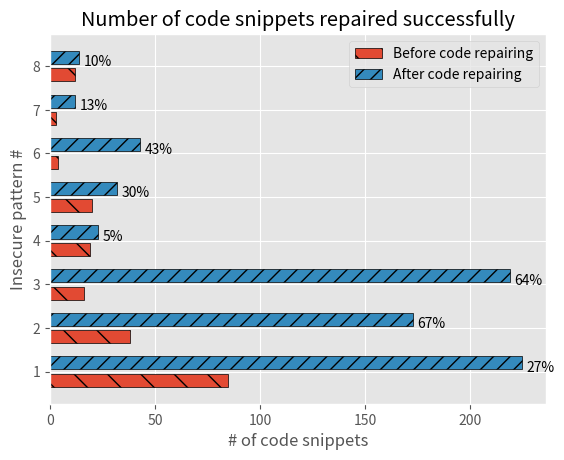

Reproduce this figure in Python.

import numpy as np
import matplotlib.pyplot as plt
plt.style.use('ggplot')

countries = [1, 2, 3, 4, 5, 6, 7, 8]
silvers = np.array([501, 201, 313, 68, 40, 90,68,20])
bronzes = np.array([85, 38,  16  ,19, 20, 4, 3,12])
yellow = np.array([225, 173, 219, 23, 32, 43,12,14])

ind = [x for x, _ in enumerate(countries)]
ind = np.array(ind)
width = .4  # the width of the bars

#plt.barh(ind-width/2, silvers, height=0.3, label='Failure', color='red', edgecolor='black')
plt.barh(ind-width/2, bronzes, height=0.3, label='Before code repairing',  edgecolor='black', hatch='\\')
#plt.barh(ind+width/2, silvers, height=0.3, color='red', edgecolor='black',)
plt.barh(ind+width/2, yellow, height=0.3, label='After code repairing', edgecolor='black', hatch='//')

#plt.xticks(ind, countries)
plt.xlabel("# of code snippets")
plt.ylabel("Insecure pattern #")
plt.legend(loc="upper right")
plt.title("Number of code snippets repaired successfully")
plt.grid(True)
plt.yticks(ind, countries)
plt.legend() 
for i, v in enumerate(bronzes):
    plt.text(yellow[i]+2, i , str( ((yellow[i] - bronzes[i]) * 100 ) // silvers[i] ) + '%', color='black')
plt.show()

#import tikzplotlib
#tikzplotlib.save("test.tex")


